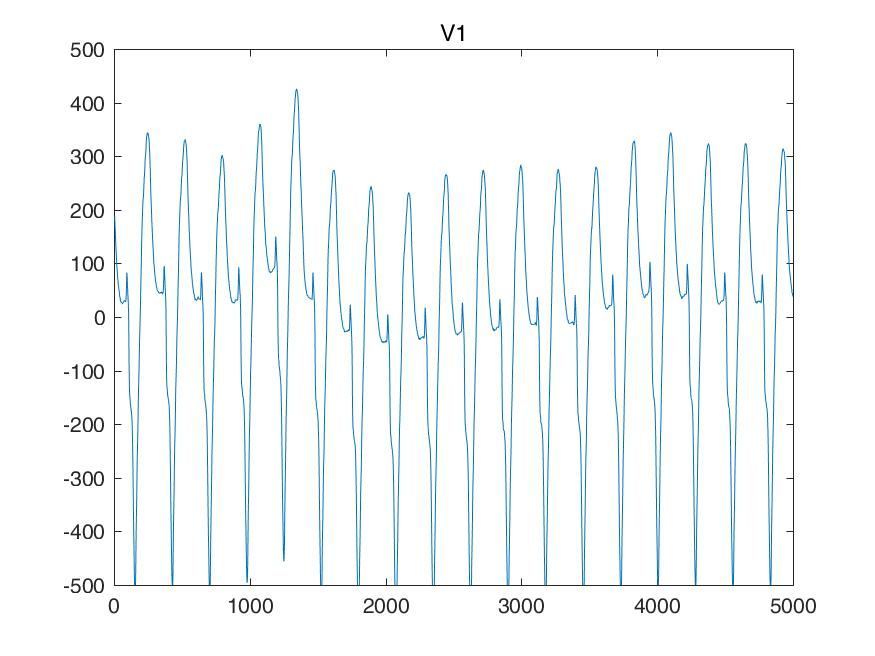

The table this chart was drawn from, first rows:
I, II, III, aVR, aVL, aVF, V1, V2, V3, V4, V5, V6, 
-478, 126, 605, 175, -541, 366, 917, 1317, 1424, 507, -663, -800, 
-478, 126, 605, 175, -541, 366, 917, 1317, 1424, 507, -663, -800, 
-478, 126, 605, 175, -541, 366, 917, 1317, 1424, 507, -663, -800, 
-478, 126, 605, 175, -541, 366, 917, 1317, 1424, 507, -663, -800, 
-448, 131, 580, 158, -514, 356, 878, 1283, 1390, 522, -629, -775, 
-429, 136, 566, 146, -497, 351, 849, 1249, 1366, 527, -605, -751, 
-409, 141, 551, 134, -480, 346, 819, 1215, 1342, 531, -580, -727, 
-390, 146, 536, 122, -463, 341, 790, 1180, 1317, 536, -556, -702, 
-370, 136, 507, 117, -439, 322, 761, 1141, 1283, 546, -536, -673, 
-351, 136, 488, 107, -419, 312, 732, 1102, 1249, 546, -517, -653, 
-331, 136, 468, 97, -400, 302, 702, 1063, 1215, 546, -497, -634, 
-312, 136, 448, 87, -380, 292, 673, 1024, 1180, 546, -478, -614, 
-287, 122, 409, 82, -348, 265, 639, 990, 1141, 531, -448, -585, 
-273, 117, 390, 78, -331, 253, 614, 956, 1102, 527, -429, -566, 
-258, 112, 370, 73, -314, 241, 590, 922, 1063, 522, -409, -546, 
-244, 107, 351, 68, -297, 229, 566, 888, 1024, 517, -390, -527, 
-224, 97, 322, 63, -273, 209, 541, 849, 980, 507, -375, -502, 
-214, 97, 312, 58, -263, 204, 517, 810, 946, 497, -361, -488, 
-204, 97, 302, 53, -253, 200, 492, 771, 912, 488, -346, -473, 
-195, 97, 292, 48, -244, 195, 468, 732, 878, 478, -331, -458, 
-175, 87, 263, 43, -219, 175, 444, 697, 844, 458, -307, -434, 
-165, 78, 244, 43, -204, 161, 429, 673, 810, 448, -292, -419, 
-156, 68, 224, 43, -190, 146, 414, 649, 775, 439, -278, -405, 
-146, 58, 204, 43, -175, 131, 400, 624, 741, 429, -263, -390, 
-131, 53, 185, 39, -158, 119, 375, 585, 702, 414, -248, -375, 
-126, 48, 175, 39, -151, 112, 361, 556, 673, 400, -244, -361, 
-122, 43, 165, 39, -143, 104, 346, 527, 644, 385, -239, -346, 
-117, 39, 156, 39, -136, 97, 331, 497, 614, 370, -234, -331, 
-112, 34, 146, 39, -129, 90, 312, 473, 585, 356, -224, -312, 
-107, 29, 136, 39, -122, 82, 302, 448, 556, 341, -214, -302, 
-102, 24, 126, 39, -114, 75, 292, 424, 527, 326, -204, -292, 
-97, 19, 117, 39, -107, 68, 283, 400, 497, 312, -195, -283, 
-82, 19, 102, 31, -92, 61, 273, 380, 478, 292, -185, -273, 
-78, 19, 97, 29, -87, 58, 263, 361, 458, 283, -175, -263, 
-73, 19, 92, 26, -82, 56, 253, 341, 439, 273, -165, -253, 
-68, 19, 87, 24, -78, 53, 244, 322, 419, 263, -156, -244, 
-53, 9, 63, 21, -58, 36, 234, 302, 395, 244, -141, -224, 
-48, 9, 58, 19, -53, 34, 224, 283, 370, 234, -136, -214, 
-43, 9, 53, 17, -48, 31, 214, 263, 346, 224, -131, -204, 
-39, 9, 48, 14, -43, 29, 204, 244, 322, 214, -126, -195, 
-29, 0, 29, 14, -29, 14, 190, 229, 312, 204, -117, -180, 
-29, 0, 29, 14, -29, 14, 185, 214, 302, 195, -117, -175, 
-29, 0, 29, 14, -29, 14, 180, 200, 292, 185, -117, -170, 
-29, 0, 29, 14, -29, 14, 175, 185, 283, 175, -117, -165, 
-24, 0, 24, 12, -24, 12, 161, 175, 258, 161, -112, -161, 
-19, 0, 19, 9, -19, 9, 156, 165, 244, 156, -107, -156, 
-14, 0, 14, 7, -14, 7, 151, 156, 229, 151, -102, -151, 
-9, 0, 9, 4, -9, 4, 146, 146, 214, 146, -97, -146, 
0, -9, -9, 4, 4, -9, 136, 131, 209, 141, -87, -141, 
0, -9, -9, 4, 4, -9, 136, 126, 204, 136, -87, -136, 
0, -9, -9, 4, 4, -9, 136, 117, 195, 126, -87, -126, 
0, -9, -9, 4, 4, -9, 136, 107, 190, 112, -87, -117, 
4, -9, -14, 2, 9, -12, 126, 92, 175, 102, -87, -107, 
4, -14, -19, 4, 12, -17, 131, 82, 170, 92, -82, -107, 
4, -14, -19, 4, 12, -17, 131, 78, 161, 82, -82, -107, 
4, -19, -24, 7, 14, -21, 131, 78, 151, 78, -82, -107, 
4, -9, -14, 2, 9, -12, 126, 68, 156, 68, -73, -92, 
0, -9, -9, 4, 4, -9, 126, 68, 151, 68, -73, -92, 
0, -4, -4, 2, 2, -4, 126, 58, 146, 68, -68, -87, 
4, -4, -9, 0, 7, -7, 126, 58, 146, 58, -68, -82, 
... 4,940 more rows
